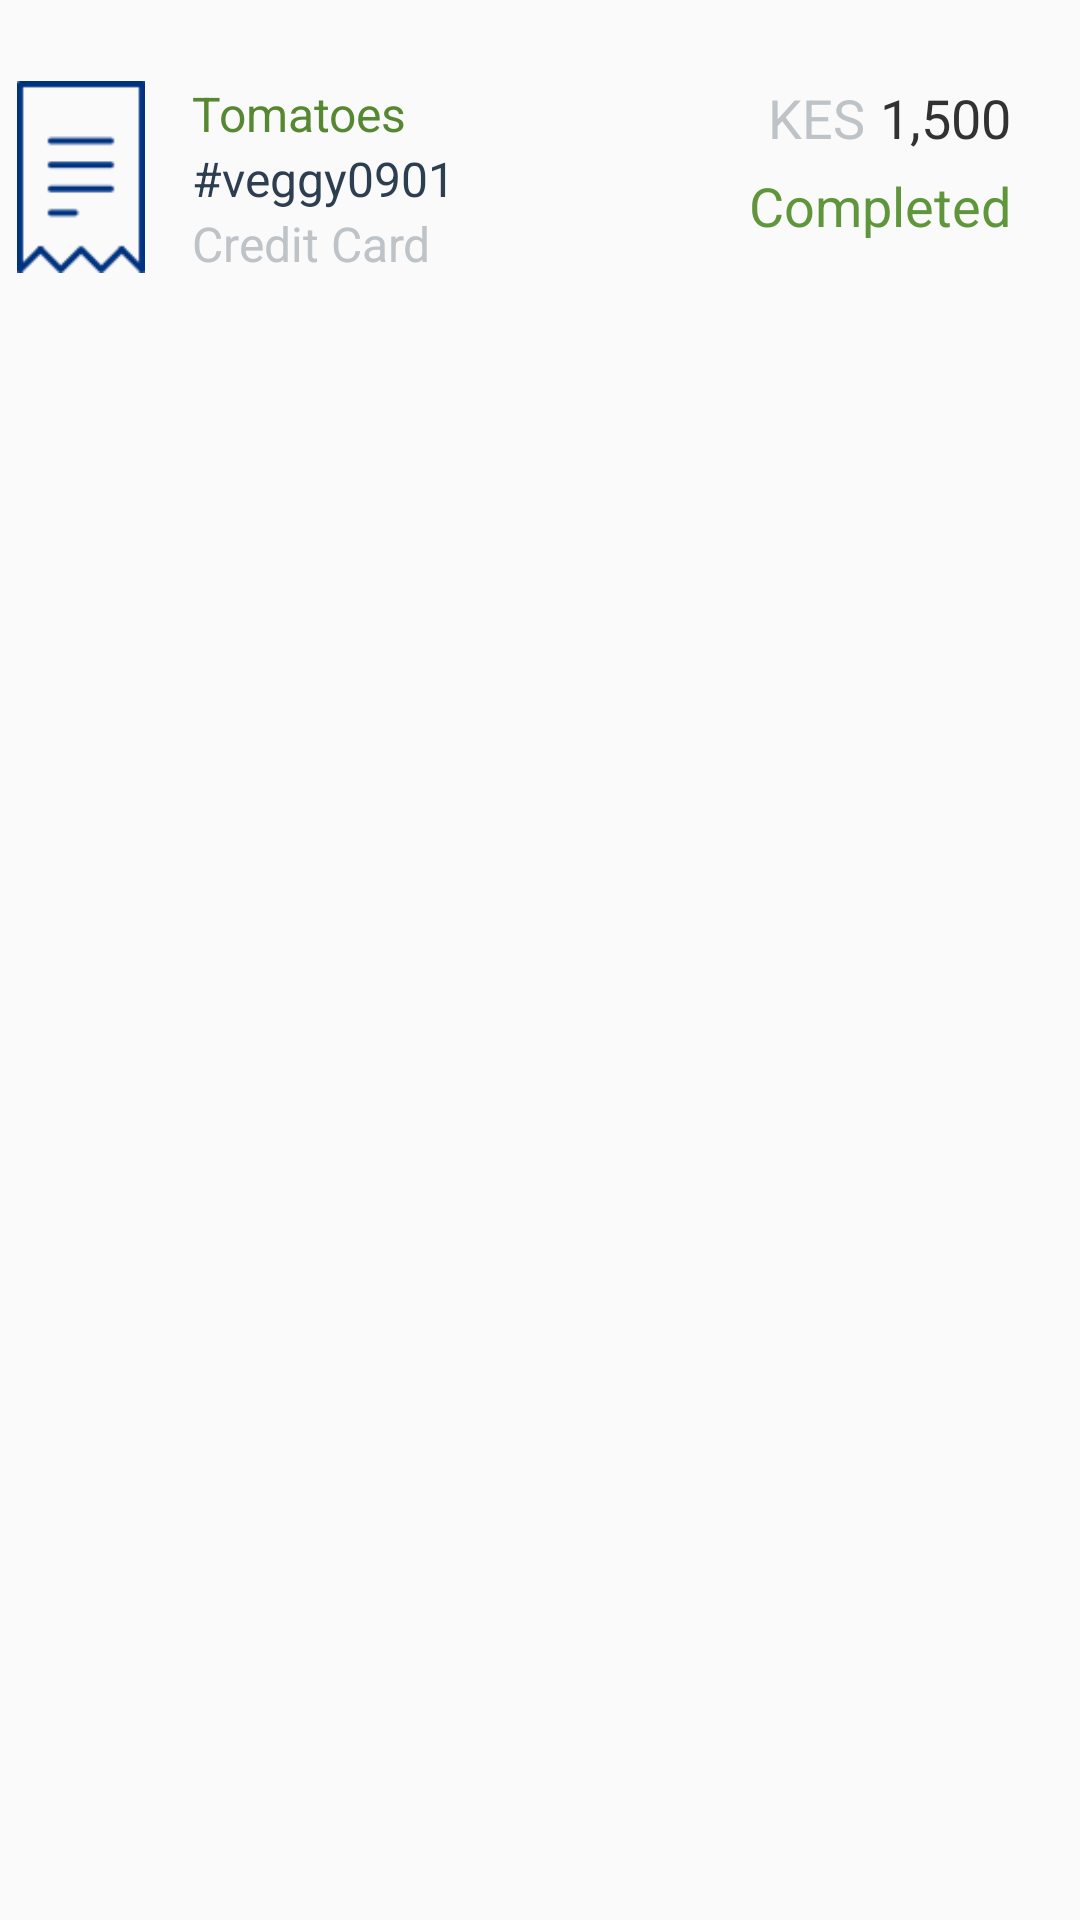

Produce the Android XML layout that renders to this screen, including the resource entries it uses.
<!-- AndroidManifest.xml: application theme AppTheme -->
<!-- res/layout/dashboard_listview.xml -->
<?xml version="1.0" encoding="utf-8"?>
<RelativeLayout xmlns:android="http://schemas.android.com/apk/res/android"
    xmlns:app="http://schemas.android.com/apk/res-auto"
    android:layout_width="match_parent"
    android:layout_height="match_parent">

    <ImageView
        android:id="@+id/listview_icon"
        android:layout_width="44dp"
        android:layout_height="64dp"
        android:layout_marginBottom="8dp"
        android:layout_marginEnd="15dp"
        android:layout_marginLeft="5dp"
        android:layout_marginRight="13dp"
        android:layout_marginStart="5dp"
        android:layout_marginTop="27dp"
        android:src="@drawable/dashboard_listview_icon" />

    <TextView
        android:id="@+id/item_name"
        android:layout_width="wrap_content"
        android:layout_height="wrap_content"
        android:layout_alignTop="@+id/listview_icon"
        android:layout_toEndOf="@id/listview_icon"
        android:layout_toRightOf="@id/listview_icon"
        android:text="Tomatoes"
        android:textColor="#568832"
        android:textSize="16dp"
        app:fontFamily="@font/ubuntu_medium" />

    <TextView
        android:id="@+id/item_number"
        android:layout_width="wrap_content"
        android:layout_height="wrap_content"
        android:layout_alignLeft="@+id/item_name"
        android:layout_alignStart="@+id/item_name"
        android:layout_below="@+id/item_name"
        android:text="#veggy0901"
        android:textColor="#2c3e50"
        android:textSize="16dp"
        app:fontFamily="@font/ubuntu_medium" />

    <TextView
        android:id="@+id/item_payment_method"
        android:layout_width="wrap_content"
        android:layout_height="wrap_content"
        android:layout_alignLeft="@+id/item_name"
        android:layout_alignStart="@+id/item_name"
        android:layout_below="@+id/item_number"
        android:text="Credit Card"
        android:textColor="#bdc3c7"
        android:textSize="16dp"
        app:fontFamily="@font/ubuntu" />

    <TextView
        android:layout_width="wrap_content"
        android:layout_height="wrap_content"
        android:layout_alignTop="@+id/listview_icon"
        android:layout_marginEnd="5dp"
        android:layout_marginRight="5dp"
        android:layout_toLeftOf="@id/item_amount"
        android:text="KES"
        android:textColor="#bdc3c7"
        android:textSize="18dp"
        app:fontFamily="@font/ubuntu_medium"
        android:layout_toStartOf="@id/item_amount" />

    <TextView
        android:id="@+id/item_amount"
        android:layout_width="wrap_content"
        android:layout_height="wrap_content"
        android:layout_alignParentEnd="true"
        android:layout_alignParentRight="true"
        android:layout_alignTop="@+id/listview_icon"
        android:layout_marginEnd="23dp"
        android:layout_marginRight="23dp"
        android:text="1,500"
        android:textColor="#323232"
        android:textSize="18dp"
        app:fontFamily="@font/ubuntu_medium" />

    <TextView
        android:id="@+id/item_status"
        android:layout_width="wrap_content"
        android:layout_height="wrap_content"
        android:layout_alignEnd="@+id/item_amount"
        android:layout_alignRight="@+id/item_amount"
        android:layout_below="@+id/item_amount"
        android:layout_marginTop="5dp"
        android:text="Completed"
        android:textColor="#5f963b"
        android:textSize="18dp"
        app:fontFamily="@font/ubuntu_medium" />
</RelativeLayout>
<!-- resources referenced by this layout -->
<resources>
  <!-- drawable dashboard_listview_icon: png bitmap (drawable-hdpi, 612 bytes) -->
  <style name="AppTheme" parent="Theme.AppCompat.Light.NoActionBar">
          
          <item name="colorPrimary">@color/colorPrimary</item>
          <item name="colorPrimaryDark">@color/colorPrimaryDark</item>
          <item name="colorAccent">@color/colorAccent</item>
      </style>
  <color name="colorPrimary">#3e7a3a</color>
  <color name="colorPrimaryDark">#3e7a3a</color>
  <color name="colorAccent">#ddd707</color>
</resources>
